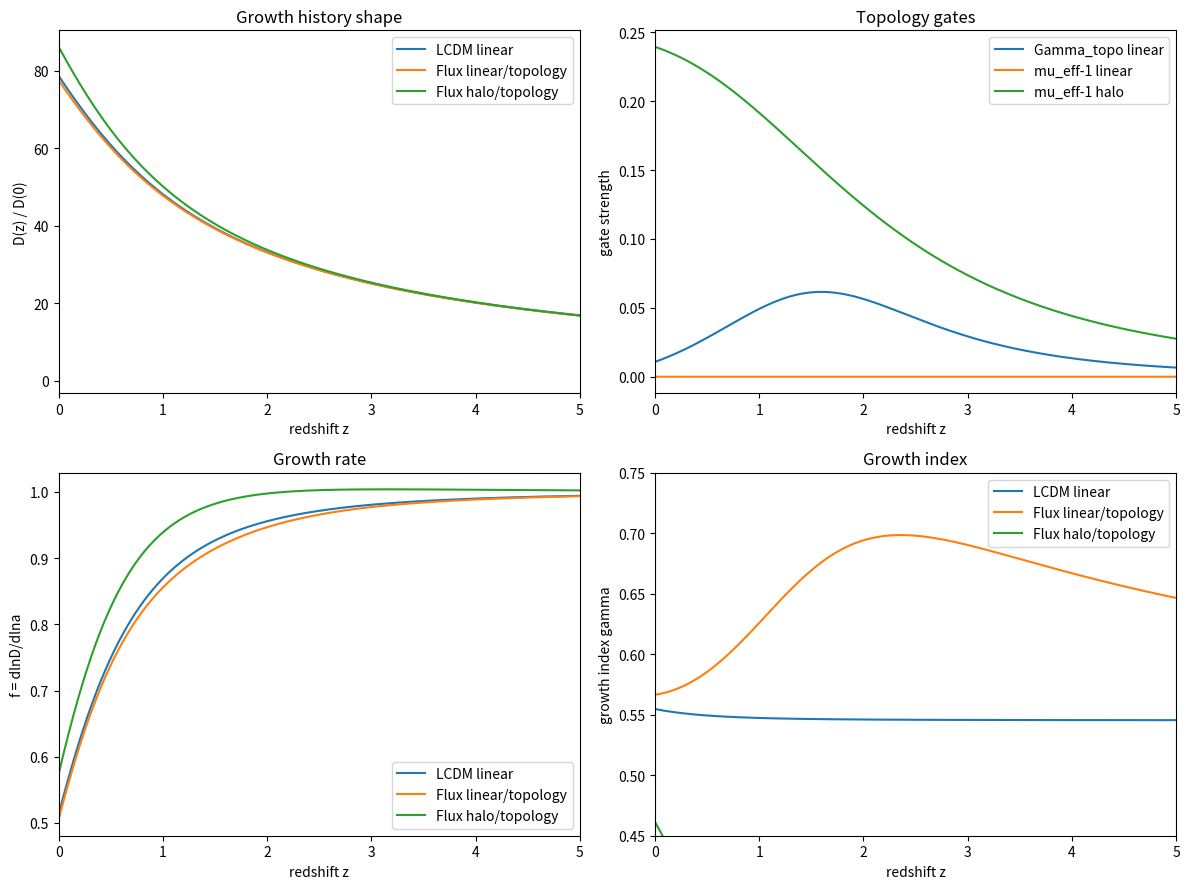

The script that saved this image:
#!/usr/bin/env python3
"""
flux_growth_s8_topology.py

Topology-aware Flux growth diagnostic.

Purpose
-------
The earlier smooth growth check showed that Flux-DE phantom-lite background evolution
does not automatically lower S8. This script adds the missing Flux ingredient:
substrate topology.

Core idea
---------
Retained metric memory should not act as a homogeneous μ_eff > 1 correction.
It should activate mainly inside collapsed basins / halo-like topological nodes.

Escaped entropy should not act only as a background density.
It can also produce a direct topological friction term in open substrate channels
(voids / IGM / diffuse cosmic web).

Growth equation
---------------
D'' + [2 + dlnH/dN + Gamma_topo(z,k)] D'
    - 3/2 * mu_eff(z,k) * Omega_m(z) * D = 0

where:
    mu_eff(z,k) = 1 + A_mu * G_collapse(k) * G_ret(z)
    Gamma_topo(z,k) = Gamma0 * G_void(k) * G_leak(z) * Sdot_norm(z)

Outputs
-------
flux_growth_s8_topology_results.csv
flux_growth_s8_topology_summary.csv
flux_growth_s8_topology.png
"""

from __future__ import annotations

import argparse
import math
from pathlib import Path
from typing import Dict, Tuple

import numpy as np
import pandas as pd
import matplotlib.pyplot as plt
from scipy.integrate import solve_ivp

EPS = 1e-12

# -----------------------------
# Base cosmology / normalization
# -----------------------------
OMEGA_M0 = 0.30
OMEGA_DE0 = 0.70
SIGMA8_LCDM_ANCHOR = 0.811
S8_TARGET_LOW = 0.77
S8_TARGET_HIGH = 0.80

# Growth integration range
Z_INIT = 100.0
N_INIT = -math.log(1.0 + Z_INIT)
N_END = 0.0


# -----------------------------
# Star formation / throughput
# -----------------------------
def madau_dickinson_sfr(z: np.ndarray) -> np.ndarray:
    """
    Cosmic star formation rate density proxy.
    Madau & Dickinson-like shape, used here only as a normalized structural entropy proxy.
    """
    z = np.asarray(z)
    return 0.015 * ((1.0 + z) ** 2.7) / (1.0 + ((1.0 + z) / 2.9) ** 5.6)


def leakage_gate(z: np.ndarray, z_leak: float = 12.0, m: float = 8.0) -> np.ndarray:
    """
    Smooth activation of cosmic leakage, anchored to structure maturity / reionization proxy.
    """
    z = np.asarray(z)
    return 1.0 / (1.0 + ((1.0 + z) / (1.0 + z_leak)) ** m)


def simple_C_sigma(z: np.ndarray, C_high: float = 0.92, zc: float = 2.0, sharpness: float = 2.0) -> np.ndarray:
    """
    Toy coherence profile.
    High coherence at early times, lower coherence at late times / diffuse substrate.
    """
    z = np.asarray(z)
    # At high z: close to C_high. At low z: reduced.
    return C_high * ((1.0 + z) ** sharpness) / (((1.0 + z) ** sharpness) + ((1.0 + zc) ** sharpness))


def escape_gate(z: np.ndarray, n: float = 1.0, z_leak: float = 12.0, m: float = 8.0) -> np.ndarray:
    C = simple_C_sigma(z)
    return np.clip((1.0 - C) ** n, 0.0, 1.0) * leakage_gate(z, z_leak=z_leak, m=m)


def sdot_norm(z: np.ndarray, z_leak: float = 12.0, m: float = 8.0, n: float = 1.0) -> np.ndarray:
    """
    Normalized structural entropy leakage source.
    """
    src = madau_dickinson_sfr(z) * escape_gate(z, n=n, z_leak=z_leak, m=m)
    mx = np.nanmax(src)
    if mx <= 0 or not np.isfinite(mx):
        return np.zeros_like(src)
    return src / mx


# -----------------------------
# Background H(z)
# -----------------------------
def E_lcdm_z(z: np.ndarray, omega_m0: float = OMEGA_M0) -> np.ndarray:
    z = np.asarray(z)
    omega_de0 = 1.0 - omega_m0
    return np.sqrt(omega_m0 * (1.0 + z) ** 3 + omega_de0)


def w_flux_z(z: np.ndarray) -> np.ndarray:
    """
    Approximate phantom-lite fossil hump from previous bridge result.
    A compact toy profile:
    - w0 about -1.014
    - extra dip near z~1-3
    - returns closer to -1 at high z.
    """
    z = np.asarray(z)
    base = -1.0 - 0.014 * np.exp(-(z / 0.8) ** 2)
    hump = -0.020 * np.exp(-0.5 * ((z - 2.0) / 0.9) ** 2)
    return base + hump


def rho_de_flux_relative(z_grid: np.ndarray) -> np.ndarray:
    """
    Build rho_DE(z)/rho_DE(0) from w(z):
        d ln rho / d ln a = -3(1+w)
    Integrate from z=0 upward:
        d ln rho / dz = 3(1+w)/(1+z)
    """
    z = np.asarray(z_grid)
    order = np.argsort(z)
    zs = z[order]
    w = w_flux_z(zs)
    integrand = 3.0 * (1.0 + w) / (1.0 + zs)

    ln_rho = np.zeros_like(zs)
    for i in range(1, len(zs)):
        dz = zs[i] - zs[i-1]
        ln_rho[i] = ln_rho[i-1] + 0.5 * (integrand[i] + integrand[i-1]) * dz

    rho = np.exp(ln_rho)
    out = np.empty_like(rho)
    out[order] = rho
    return out


def E_flux_z(z: np.ndarray, omega_m0: float = OMEGA_M0) -> np.ndarray:
    z = np.asarray(z)
    rho_rel = rho_de_flux_relative(z)
    omega_de0 = 1.0 - omega_m0
    return np.sqrt(omega_m0 * (1.0 + z) ** 3 + omega_de0 * rho_rel)


def background_arrays(model: str, n_grid: int = 3000) -> Dict[str, np.ndarray]:
    """
    Build N, z, E, Omega_m, dlnH/dN arrays.
    """
    N = np.linspace(N_INIT, N_END, n_grid)
    a = np.exp(N)
    z = 1.0 / a - 1.0

    if model == "lcdm":
        E = E_lcdm_z(z)
    elif model == "flux":
        E = E_flux_z(z)
    else:
        raise ValueError(f"Unknown model: {model}")

    Om = OMEGA_M0 * (1.0 + z) ** 3 / (E ** 2)
    dlnH_dN = np.gradient(np.log(E), N)

    return {"N": N, "a": a, "z": z, "E": E, "Omega_m": Om, "dlnH_dN": dlnH_dN}


# -----------------------------
# Topological gates
# -----------------------------
def sigmoid_logk(k: float, k0: float, sharpness: float) -> float:
    """
    Logistic sigmoid in log10(k/k0).
    """
    x = sharpness * math.log10(max(k, EPS) / max(k0, EPS))
    return 1.0 / (1.0 + math.exp(-x))


def G_collapse_k(k: float, k_collapse: float = 1.0, sharpness: float = 5.0) -> float:
    """
    Collapse gate active on small scales / high k.
    """
    return sigmoid_logk(k, k_collapse, sharpness)


def G_void_k(k: float, k_void: float = 0.25, sharpness: float = 5.0) -> float:
    """
    Void/open-channel gate active on large linear scales / low k.
    """
    return 1.0 - sigmoid_logk(k, k_void, sharpness)


def G_ret_z(z: np.ndarray) -> np.ndarray:
    """
    Retention gate: more retention at later collapsed states but suppressed on diffuse early modes.
    """
    z = np.asarray(z)
    # Smooth late activation. This is deliberately conservative.
    return 1.0 / (1.0 + ((1.0 + z) / 3.0) ** 3.0)


def mu_eff_zk(z: np.ndarray, k: float, A_mu: float = 0.15, k_collapse: float = 1.0) -> np.ndarray:
    """
    Retained-memory gravitational reinforcement.
    Active mainly for collapsed/high-k modes.
    """
    return 1.0 + A_mu * G_collapse_k(k, k_collapse=k_collapse) * G_ret_z(z)


def gamma_topo_zk(
    z: np.ndarray,
    k: float,
    Gamma0: float = 0.0,
    k_void: float = 0.25,
    z_leak: float = 12.0,
    m: float = 8.0,
    n: float = 1.0,
) -> np.ndarray:
    """
    Topological friction from open leakage channels.
    Active mainly on large linear scales and during structure entropy leakage.
    """
    return Gamma0 * G_void_k(k, k_void=k_void) * sdot_norm(z, z_leak=z_leak, m=m, n=n)


# -----------------------------
# Growth solver
# -----------------------------
def interp(x: float, xp: np.ndarray, fp: np.ndarray) -> float:
    return float(np.interp(x, xp, fp))


def solve_growth(
    model: str,
    k: float,
    Gamma0: float = 0.0,
    A_mu: float = 0.0,
    k_void: float = 0.25,
    k_collapse: float = 1.0,
    z_leak: float = 12.0,
    m: float = 8.0,
    n: float = 1.0,
) -> Dict[str, np.ndarray | float]:
    bg = background_arrays("lcdm" if model == "lcdm" else "flux")
    N = bg["N"]
    z = bg["z"]
    Om = bg["Omega_m"]
    dlnH = bg["dlnH_dN"]

    gamma_topo_arr = gamma_topo_zk(z, k, Gamma0=Gamma0, k_void=k_void, z_leak=z_leak, m=m, n=n)
    mu_arr = mu_eff_zk(z, k, A_mu=A_mu, k_collapse=k_collapse)

    def ode(Nval, y):
        D, Dp = y
        om = interp(Nval, N, Om)
        drag = 2.0 + interp(Nval, N, dlnH) + interp(Nval, N, gamma_topo_arr)
        mu = interp(Nval, N, mu_arr)
        return [Dp, -drag * Dp + 1.5 * mu * om * D]

    # Matter-era initial conditions: D ~ a, D' ~ D.
    D_init = math.exp(N_INIT)
    y0 = [D_init, D_init]

    sol = solve_ivp(ode, (N_INIT, N_END), y0, t_eval=N, rtol=1e-8, atol=1e-10)

    D_raw = sol.y[0]
    Dp_raw = sol.y[1]

    # Do NOT normalize D(a=1)=1 for S8 comparison.
    # Instead calibrate LCDM to sigma8 anchor and compare absolute growth ratios.
    f = Dp_raw / np.maximum(D_raw, EPS)
    gamma_index = np.full_like(f, np.nan)
    valid = (f > 0) & (Om > 0.01) & (Om < 0.99)
    gamma_index[valid] = np.log(f[valid]) / np.log(Om[valid])

    return {
        "N": N,
        "z": z,
        "a": bg["a"],
        "D": D_raw,
        "f": f,
        "Omega_m": Om,
        "dlnH_dN": dlnH,
        "gamma": gamma_index,
        "Gamma_topo": gamma_topo_arr,
        "mu_eff": mu_arr,
        "G_void": G_void_k(k, k_void=k_void),
        "G_collapse": G_collapse_k(k, k_collapse=k_collapse),
    }


def value_at_z(arr_z: np.ndarray, arr_y: np.ndarray, ztarget: float) -> float:
    order = np.argsort(arr_z)
    return float(np.interp(ztarget, arr_z[order], arr_y[order]))


def evaluate_case(
    name: str,
    model: str,
    k: float,
    Gamma0: float,
    A_mu: float,
    D_lcdm_today: float,
    k_void: float = 0.25,
    k_collapse: float = 1.0,
) -> Dict[str, float]:
    data = solve_growth(model=model, k=k, Gamma0=Gamma0, A_mu=A_mu, k_void=k_void, k_collapse=k_collapse)

    D_today = data["D"][-1]
    sigma8 = SIGMA8_LCDM_ANCHOR * (D_today / D_lcdm_today)
    S8 = sigma8 * math.sqrt(OMEGA_M0 / 0.3)

    zarr = data["z"]
    fs8_z05 = value_at_z(zarr, data["f"] * sigma8 * data["D"] / max(D_today, EPS), 0.5)
    fs8_z10 = value_at_z(zarr, data["f"] * sigma8 * data["D"] / max(D_today, EPS), 1.0)
    gamma_z0 = float(data["gamma"][-1])
    gamma_z05 = value_at_z(zarr, data["gamma"], 0.5)

    return {
        "case": name,
        "model": model,
        "k": k,
        "Gamma0": Gamma0,
        "A_mu": A_mu,
        "G_void_k": float(data["G_void"]),
        "G_collapse_k": float(data["G_collapse"]),
        "D_today": float(D_today),
        "sigma8_today": float(sigma8),
        "S8": float(S8),
        "f_sigma8_z0p5": fs8_z05,
        "f_sigma8_z1p0": fs8_z10,
        "gamma_z0": gamma_z0,
        "gamma_z0p5": gamma_z05,
        "Gamma_topo_z0": float(data["Gamma_topo"][-1]),
        "Gamma_topo_z1": value_at_z(zarr, data["Gamma_topo"], 1.0),
        "mu_eff_z0": float(data["mu_eff"][-1]),
        "mu_eff_z1": value_at_z(zarr, data["mu_eff"], 1.0),
    }


def scan_smoothing_window(
    gamma_values,
    A_mu_linear: float = 0.0,
    k_linear: float = 0.1,
    k_halo: float = 10.0,
    A_mu_halo: float = 0.25,
) -> Tuple[pd.DataFrame, Dict[str, np.ndarray]]:
    # LCDM baseline at linear scale.
    lcdm_linear = solve_growth(model="lcdm", k=k_linear, Gamma0=0.0, A_mu=0.0)
    D_lcdm_today = float(lcdm_linear["D"][-1])

    rows = []
    for Gamma0 in gamma_values:
        rows.append(evaluate_case(
            name="B_flux_topology_linear",
            model="flux",
            k=k_linear,
            Gamma0=Gamma0,
            A_mu=A_mu_linear,
            D_lcdm_today=D_lcdm_today,
        ))
        rows.append(evaluate_case(
            name="C_flux_topology_halo",
            model="flux",
            k=k_halo,
            Gamma0=Gamma0,
            A_mu=A_mu_halo,
            D_lcdm_today=D_lcdm_today,
        ))

    # Add baseline cases for reference.
    baseline_rows = [
        evaluate_case("A_lcdm_linear", "lcdm", k_linear, 0.0, 0.0, D_lcdm_today),
        evaluate_case("A_lcdm_halo", "lcdm", k_halo, 0.0, 0.0, D_lcdm_today),
    ]
    df = pd.DataFrame(baseline_rows + rows)

    return df, {"lcdm_linear": lcdm_linear, "D_lcdm_today": D_lcdm_today}


def pick_best(df: pd.DataFrame) -> pd.Series:
    lin = df[df["case"] == "B_flux_topology_linear"].copy()
    lin["target_distance"] = np.minimum(
        np.abs(lin["S8"] - S8_TARGET_LOW),
        np.abs(lin["S8"] - S8_TARGET_HIGH),
    )
    # prefer inside range, then closest, then lower Gamma0
    lin["inside_target"] = ((lin["S8"] >= S8_TARGET_LOW) & (lin["S8"] <= S8_TARGET_HIGH)).astype(int)
    lin = lin.sort_values(["inside_target", "target_distance", "Gamma0"], ascending=[False, True, True])
    return lin.iloc[0]


def save_plot(best_gamma0: float, outdir: Path) -> None:
    k_linear = 0.1
    k_halo = 10.0

    lcdm = solve_growth("lcdm", k_linear, 0.0, 0.0)
    flux_lin = solve_growth("flux", k_linear, best_gamma0, 0.0)
    flux_halo = solve_growth("flux", k_halo, best_gamma0, 0.25)

    # Convert z ordering for plots
    def sorted_xy(data, ykey):
        z = data["z"]
        y = data[ykey]
        order = np.argsort(z)
        return z[order], y[order]

    plt.figure(figsize=(12, 9))

    plt.subplot(2, 2, 1)
    z, D_lcdm = sorted_xy(lcdm, "D")
    _, D_lin = sorted_xy(flux_lin, "D")
    _, D_halo = sorted_xy(flux_halo, "D")
    # normalize for shape visualization only
    plt.plot(z, D_lcdm / D_lcdm[-1], label="LCDM linear")
    plt.plot(z, D_lin / D_lin[-1], label="Flux linear/topology")
    plt.plot(z, D_halo / D_halo[-1], label="Flux halo/topology")
    plt.xlim(0, 5)
    plt.xlabel("redshift z")
    plt.ylabel("D(z) / D(0)")
    plt.title("Growth history shape")
    plt.legend()

    plt.subplot(2, 2, 2)
    z, gamma_topo = sorted_xy(flux_lin, "Gamma_topo")
    _, mu_lin = sorted_xy(flux_lin, "mu_eff")
    _, mu_halo = sorted_xy(flux_halo, "mu_eff")
    plt.plot(z, gamma_topo, label="Gamma_topo linear")
    plt.plot(z, mu_lin - 1.0, label="mu_eff-1 linear")
    plt.plot(z, mu_halo - 1.0, label="mu_eff-1 halo")
    plt.xlim(0, 5)
    plt.xlabel("redshift z")
    plt.ylabel("gate strength")
    plt.title("Topology gates")
    plt.legend()

    plt.subplot(2, 2, 3)
    z, f_lcdm = sorted_xy(lcdm, "f")
    _, f_lin = sorted_xy(flux_lin, "f")
    _, f_halo = sorted_xy(flux_halo, "f")
    plt.plot(z, f_lcdm, label="LCDM linear")
    plt.plot(z, f_lin, label="Flux linear/topology")
    plt.plot(z, f_halo, label="Flux halo/topology")
    plt.xlim(0, 5)
    plt.xlabel("redshift z")
    plt.ylabel("f = dlnD/dlna")
    plt.title("Growth rate")
    plt.legend()

    plt.subplot(2, 2, 4)
    z, gam_lcdm = sorted_xy(lcdm, "gamma")
    _, gam_lin = sorted_xy(flux_lin, "gamma")
    _, gam_halo = sorted_xy(flux_halo, "gamma")
    plt.plot(z, gam_lcdm, label="LCDM linear")
    plt.plot(z, gam_lin, label="Flux linear/topology")
    plt.plot(z, gam_halo, label="Flux halo/topology")
    plt.xlim(0, 5)
    plt.ylim(0.45, 0.75)
    plt.xlabel("redshift z")
    plt.ylabel("growth index gamma")
    plt.title("Growth index")
    plt.legend()

    plt.tight_layout()
    plt.savefig(outdir / "flux_growth_s8_topology.png", dpi=180)
    plt.close()


def main() -> None:
    parser = argparse.ArgumentParser()
    parser.add_argument("--outdir", default=".", help="Output directory")
    parser.add_argument("--gamma-min", type=float, default=0.0)
    parser.add_argument("--gamma-max", type=float, default=0.35)
    parser.add_argument("--gamma-steps", type=int, default=36)
    args = parser.parse_args()

    outdir = Path(args.outdir)
    outdir.mkdir(parents=True, exist_ok=True)

    gamma_values = np.linspace(args.gamma_min, args.gamma_max, args.gamma_steps)

    df, aux = scan_smoothing_window(gamma_values)
    best = pick_best(df)
    best_gamma0 = float(best["Gamma0"])

    # Add deltas relative to LCDM linear.
    lcdm_s8 = float(df.loc[df["case"] == "A_lcdm_linear", "S8"].iloc[0])
    df["delta_S8_vs_LCDM_percent"] = 100.0 * (df["S8"] - lcdm_s8) / lcdm_s8

    verdict = "PASS_SMOOTHING_WINDOW" if (S8_TARGET_LOW <= best["S8"] <= S8_TARGET_HIGH) else "NO_TARGET_WINDOW"
    summary = pd.DataFrame([{
        "verdict": verdict,
        "best_Gamma0": best_gamma0,
        "best_linear_S8": float(best["S8"]),
        "best_linear_sigma8": float(best["sigma8_today"]),
        "best_linear_delta_S8_percent": 100.0 * (float(best["S8"]) - lcdm_s8) / lcdm_s8,
        "lcdm_S8": lcdm_s8,
        "target_low": S8_TARGET_LOW,
        "target_high": S8_TARGET_HIGH,
        "interpretation": (
            "Topology friction can suppress linear S8 while the high-k halo track keeps retained-memory reinforcement active."
            if verdict == "PASS_SMOOTHING_WINDOW"
            else "The scanned topology friction range did not land inside the target S8 window."
        ),
    }])

    df.to_csv(outdir / "flux_growth_s8_topology_results.csv", index=False)
    summary.to_csv(outdir / "flux_growth_s8_topology_summary.csv", index=False)
    save_plot(best_gamma0, outdir)

    print("\nFlux topology growth scan")
    print("=" * 72)
    print(summary.to_string(index=False))
    print("\nReference rows")
    cols = ["case", "k", "Gamma0", "A_mu", "G_void_k", "G_collapse_k", "S8", "delta_S8_vs_LCDM_percent", "f_sigma8_z0p5", "gamma_z0", "Gamma_topo_z1", "mu_eff_z1"]
    print(df[(df["case"].str.startswith("A_")) | ((df["Gamma0"] == best_gamma0) & (df["case"].str.startswith(("B_", "C_"))))][cols].to_string(index=False))


if __name__ == "__main__":
    main()
